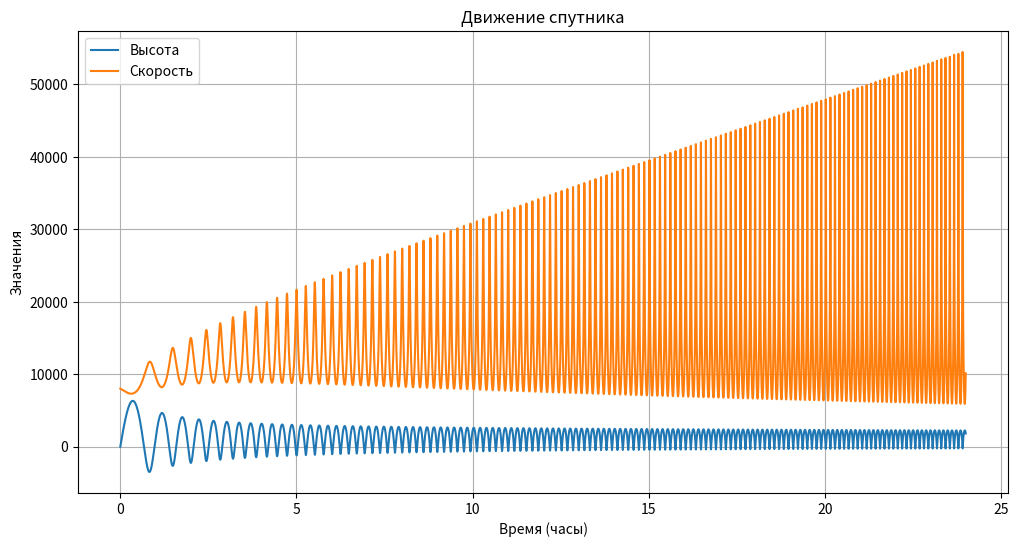
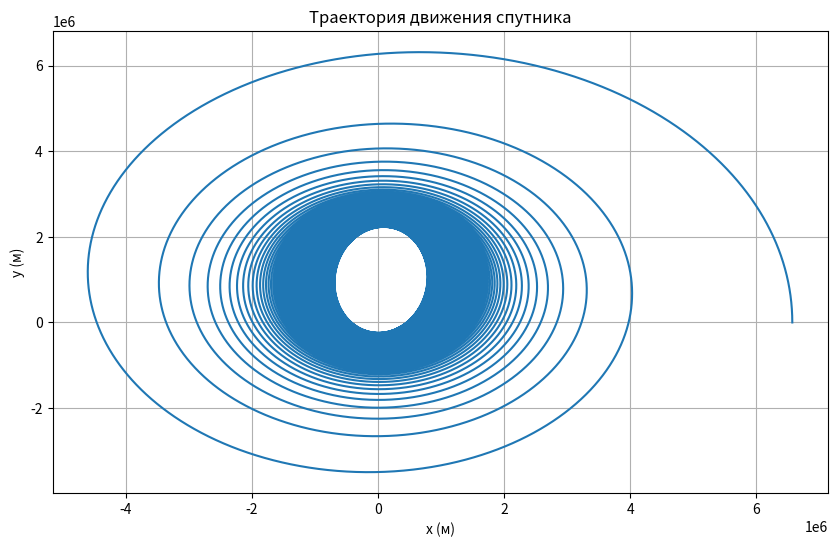

Here is the Python script that generated these plots, in order:
import numpy as np
from scipy.integrate import odeint
import matplotlib.pyplot as plt

# Константы
G = 6.67408e-11  # Н
M = 5.97237e24   # кг
R = 6371000 + 200e3  # высота спутника в метрах
c = 1e-4

# Начальные условия
x0, y0 = R, 0  # начальная позиция
vx0, vy0 = 0, 8000  # начальная скорость

# Система уравнений
def equations(state, t):
    x, y, vx, vy = state
    r = np.sqrt(x**2 + y**2)
    p = np.exp(1 - (R/r))
    ax = -G*M*x/r**3 - p*c*vx
    ay = -G*M*y/r**3 - p*c*vy
    return [vx, vy, ax, ay]

# Временной интервал и шаг
t = np.linspace(0, 86400, 100000)  # 24 часа с шагом 6 секунд

# Решение системы уравнений
state0 = [x0, y0, vx0, vy0] #задание начальных положений
solution = odeint(equations, state0, t)

# Вычисление высоты и скорости
height = solution[:, 1]
speed = np.sqrt(solution[:, 2]**2 + solution[:, 3]**2)

# Визуализация
plt.figure(figsize=(12, 6))
plt.plot(t/3600, height/1000, label='Высота')
plt.plot(t/3600, speed, label='Скорость')
plt.xlabel('Время (часы)')
plt.ylabel('Значения')
plt.legend()
plt.grid(True)
plt.title('Движение спутника')
plt.show()

print(f'Максимальная высота после 24 часов: {np.max(height)/1000:.2f} км')
print(f'Минимальная высота после 24 часов: {np.min(height)/1000:.2f} км')
print(f'Максимальная скорость после 24 часов: {np.max(speed):.2f} м/с')

# Дополнительные графики
plt.figure(figsize=(10, 6))
plt.plot(solution[:, 0], solution[:, 1])
plt.xlabel('x (м)')
plt.ylabel('y (м)')
plt.title('Траектория движения спутника')
plt.grid(True)
plt.show()
